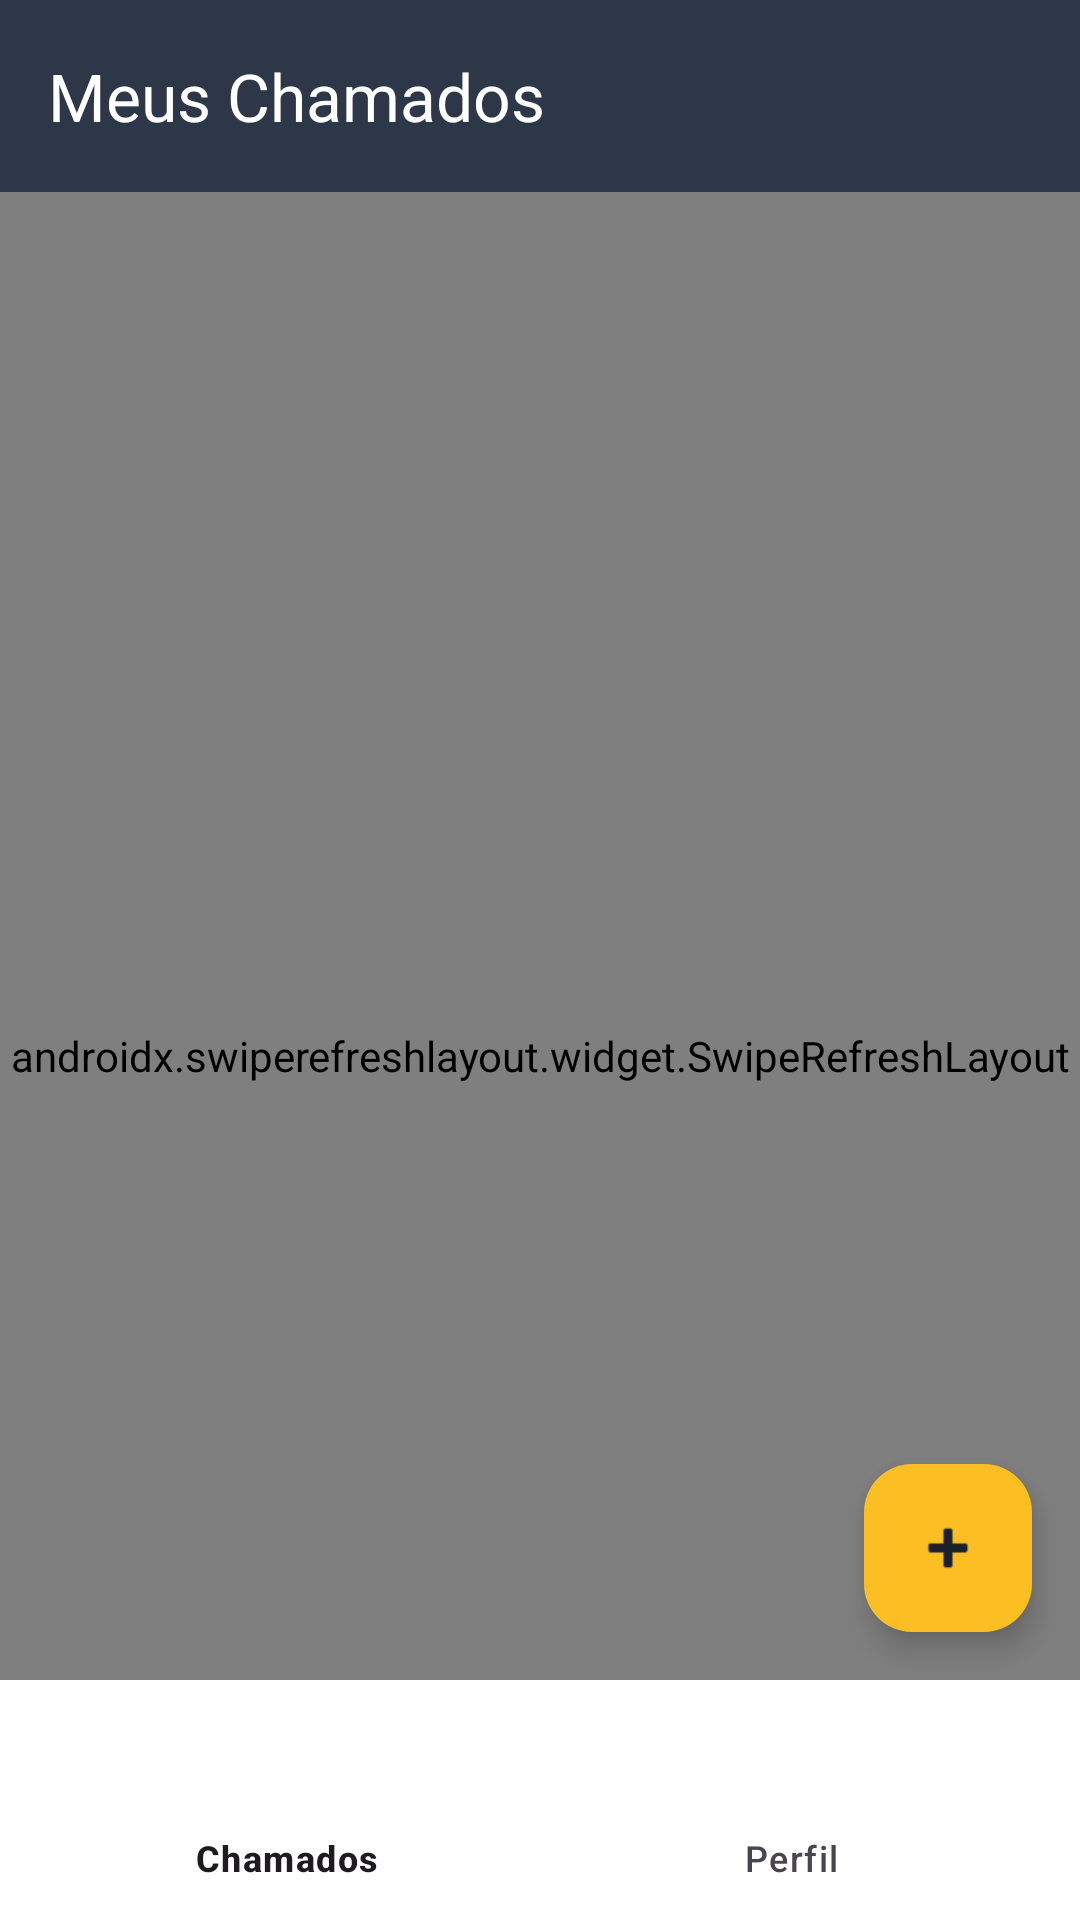

Produce the Android XML layout that renders to this screen, including the resource entries it uses.
<!-- AndroidManifest.xml: application theme Theme.TechSolve -->
<!-- res/layout/activity_chamados.xml -->
<?xml version="1.0" encoding="utf-8"?>
<androidx.coordinatorlayout.widget.CoordinatorLayout xmlns:android="http://schemas.android.com/apk/res/android"
    xmlns:app="http://schemas.android.com/apk/res-auto"
    android:layout_width="match_parent"
    android:layout_height="match_parent"
    android:background="#F5F5F5">

    <com.google.android.material.appbar.AppBarLayout
        android:layout_width="match_parent"
        android:layout_height="wrap_content">

        <androidx.appcompat.widget.Toolbar
            android:id="@+id/toolbar"
            android:layout_width="match_parent"
            android:layout_height="?attr/actionBarSize"
            android:background="?attr/colorPrimary"
            android:theme="@style/ThemeOverlay.MaterialComponents.Dark.ActionBar"
            app:popupTheme="@style/ThemeOverlay.MaterialComponents.Light"
            app:title="Meus Chamados"
            app:titleTextColor="@android:color/white" />
    </com.google.android.material.appbar.AppBarLayout>

    <androidx.swiperefreshlayout.widget.SwipeRefreshLayout
        android:id="@+id/swipeRefresh"
        android:layout_width="match_parent"
        android:layout_height="match_parent"
        app:layout_behavior="@string/appbar_scrolling_view_behavior">

        <FrameLayout
            android:layout_width="match_parent"
            android:layout_height="match_parent">

            <androidx.recyclerview.widget.RecyclerView
                android:id="@+id/rvChamados"
                android:layout_width="match_parent"
                android:layout_height="match_parent"
                android:paddingLeft="8dp"
                android:paddingTop="8dp"
                android:paddingRight="8dp"
                android:paddingBottom="168dp"
                android:clipToPadding="false" />

            <TextView
                android:id="@+id/tvEmpty"
                android:layout_width="wrap_content"
                android:layout_height="wrap_content"
                android:layout_gravity="center"
                android:text="Nenhum chamado encontrado"
                android:textSize="16sp"
                android:textColor="#666666"
                android:visibility="gone" />

            <ProgressBar
                android:id="@+id/progressBar"
                android:layout_width="wrap_content"
                android:layout_height="wrap_content"
                android:layout_gravity="center" />
        </FrameLayout>
    </androidx.swiperefreshlayout.widget.SwipeRefreshLayout>

    <com.google.android.material.floatingactionbutton.FloatingActionButton
        android:id="@+id/fabNovo"
        android:layout_width="wrap_content"
        android:layout_height="wrap_content"
        android:layout_gravity="bottom|end"
        android:layout_marginEnd="16dp"
        android:layout_marginBottom="96dp"
        android:contentDescription="Novo Chamado"
        app:srcCompat="@android:drawable/ic_input_add" />

    <com.google.android.material.bottomnavigation.BottomNavigationView
        android:id="@+id/bottomNavigation"
        android:layout_width="match_parent"
        android:layout_height="wrap_content"
        android:layout_gravity="bottom"
        app:menu="@menu/bottom_menu" />

</androidx.coordinatorlayout.widget.CoordinatorLayout>
<!-- resources referenced by this layout -->
<resources>
  <style name="Theme.TechSolve" parent="Base.Theme.TechSolve" />
  <style name="Base.Theme.TechSolve" parent="Theme.Material3.Light.NoActionBar">
          <item name="colorPrimary">@color/techsolve_escuro</item>
          <item name="colorOnPrimary">@color/white</item>
          <item name="colorPrimaryContainer">@color/techsolve_destaque</item>
          <item name="colorOnPrimaryContainer">@color/techsolve_mais_escuro</item>
          <item name="colorSecondary">@color/techsolve_escuro</item>
          <item name="colorOnSecondary">@color/white</item>
          <item name="colorSecondaryContainer">@color/techsolve_destaque_claro</item>
          <item name="colorOnSecondaryContainer">@color/techsolve_mais_escuro</item>
  
          
          <item name="colorSurface">@color/white</item>
          <item name="colorSurfaceContainerLowest">@color/white</item>
          <item name="colorSurfaceContainerLow">@color/white</item>
          <item name="colorSurfaceContainer">@color/white</item>
          <item name="colorSurfaceContainerHigh">@color/white</item>
          <item name="colorSurfaceContainerHighest">@color/techsolve_fundo</item>
          <item name="android:colorBackground">@color/techsolve_fundo</item>
          
          <item name="elevationOverlayEnabled">false</item>
  
          <item name="android:statusBarColor">@color/techsolve_mais_escuro</item>
          <item name="android:windowLightStatusBar">false</item>
      </style>
  <color name="techsolve_escuro">#FF2D3748</color>
  <color name="white">#FFFFFFFF</color>
  <color name="techsolve_destaque">#FFFBBF24</color>
  <color name="techsolve_mais_escuro">#FF1A202C</color>
  <color name="techsolve_destaque_claro">#FFFDE9A8</color>
  <color name="techsolve_fundo">#FFF5F5F5</color>
</resources>
